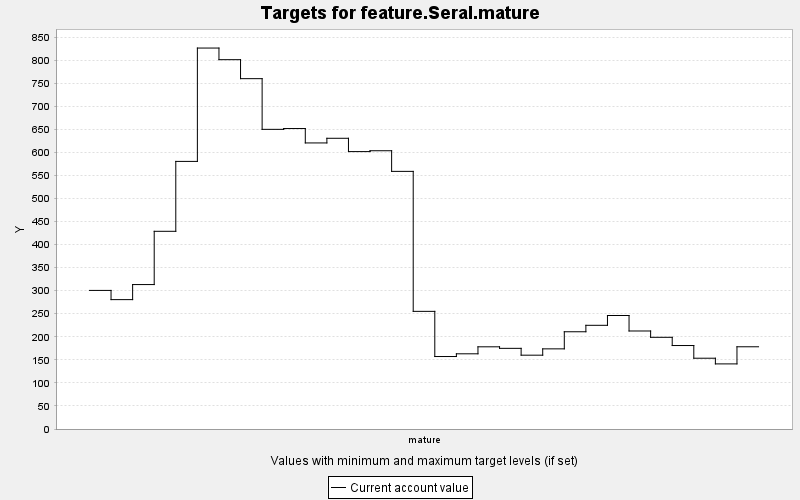

Source data for this figure (header and first rows):
TARGET, PERIOD, YEAR, PERIODWIDTH, MINIMUM, MAXIMUM, MINWEIGHT, MAXWEIGHT, CURRENT, SUMMARY
feature.Seral.mature, 0, 0, 10.0, 0.0, 10000, 1.0, 1.0, 300.6, 0.0
feature.Seral.mature, 1, 10, 10.0, 0.0, 10000, 1.0, 1.0, 280.6, 0.0
feature.Seral.mature, 2, 20, 10.0, 0.0, 10000, 1.0, 1.0, 313.2, 0.0
feature.Seral.mature, 3, 30, 10.0, 0.0, 10000, 1.0, 1.0, 428.7, 0.0
feature.Seral.mature, 4, 40, 10.0, 0.0, 10000, 1.0, 1.0, 580.3, 0.0
feature.Seral.mature, 5, 50, 10.0, 0.0, 10000, 1.0, 1.0, 826.2, 0.0
feature.Seral.mature, 6, 60, 10.0, 0.0, 10000, 1.0, 1.0, 801, 0.0
feature.Seral.mature, 7, 70, 10.0, 0.0, 10000, 1.0, 1.0, 759.8, 0.0
feature.Seral.mature, 8, 80, 10.0, 0.0, 10000, 1.0, 1.0, 649.9, 0.0
feature.Seral.mature, 9, 90, 10.0, 0.0, 10000, 1.0, 1.0, 651.6, 0.0
feature.Seral.mature, 10, 100, 10.0, 0.0, 10000, 1.0, 1.0, 620.4, 0.0
feature.Seral.mature, 11, 110, 10.0, 0.0, 10000, 1.0, 1.0, 630.5, 0.0
feature.Seral.mature, 12, 120, 10.0, 0.0, 10000, 1.0, 1.0, 601.6, 0.0
feature.Seral.mature, 13, 130, 10.0, 0.0, 10000, 1.0, 1.0, 603.5, 0.0
feature.Seral.mature, 14, 140, 10.0, 0.0, 10000, 1.0, 1.0, 558.7, 0.0
feature.Seral.mature, 15, 150, 10.0, 0.0, 10000, 1.0, 1.0, 255.1, 0.0
feature.Seral.mature, 16, 160, 10.0, 0.0, 10000, 1.0, 1.0, 157.2, 0.0
feature.Seral.mature, 17, 170, 10.0, 0.0, 10000, 1.0, 1.0, 163.1, 0.0
feature.Seral.mature, 18, 180, 10.0, 0.0, 10000, 1.0, 1.0, 178.2, 0.0
feature.Seral.mature, 19, 190, 10.0, 0.0, 10000, 1.0, 1.0, 174.9, 0.0
feature.Seral.mature, 20, 200, 10.0, 0.0, 10000, 1.0, 1.0, 160.1, 0.0
feature.Seral.mature, 21, 210, 10.0, 0.0, 10000, 1.0, 1.0, 173.8, 0.0
feature.Seral.mature, 22, 220, 10.0, 0.0, 10000, 1.0, 1.0, 210.9, 0.0
feature.Seral.mature, 23, 230, 10.0, 0.0, 10000, 1.0, 1.0, 224.9, 0.0
feature.Seral.mature, 24, 240, 10.0, 0.0, 10000, 1.0, 1.0, 246.1, 0.0
feature.Seral.mature, 25, 250, 10.0, 0.0, 10000, 1.0, 1.0, 212.6, 0.0
feature.Seral.mature, 26, 260, 10.0, 0.0, 10000, 1.0, 1.0, 198.9, 0.0
feature.Seral.mature, 27, 270, 10.0, 0.0, 10000, 1.0, 1.0, 181, 0.0
feature.Seral.mature, 28, 280, 10.0, 0.0, 10000, 1.0, 1.0, 153.5, 0.0
feature.Seral.mature, 29, 290, 10.0, 0.0, 10000, 1.0, 1.0, 141.2, 0.0
feature.Seral.mature, 30, 300, 10.0, 0.0, 10000, 1.0, 1.0, 178.3, 0.0
